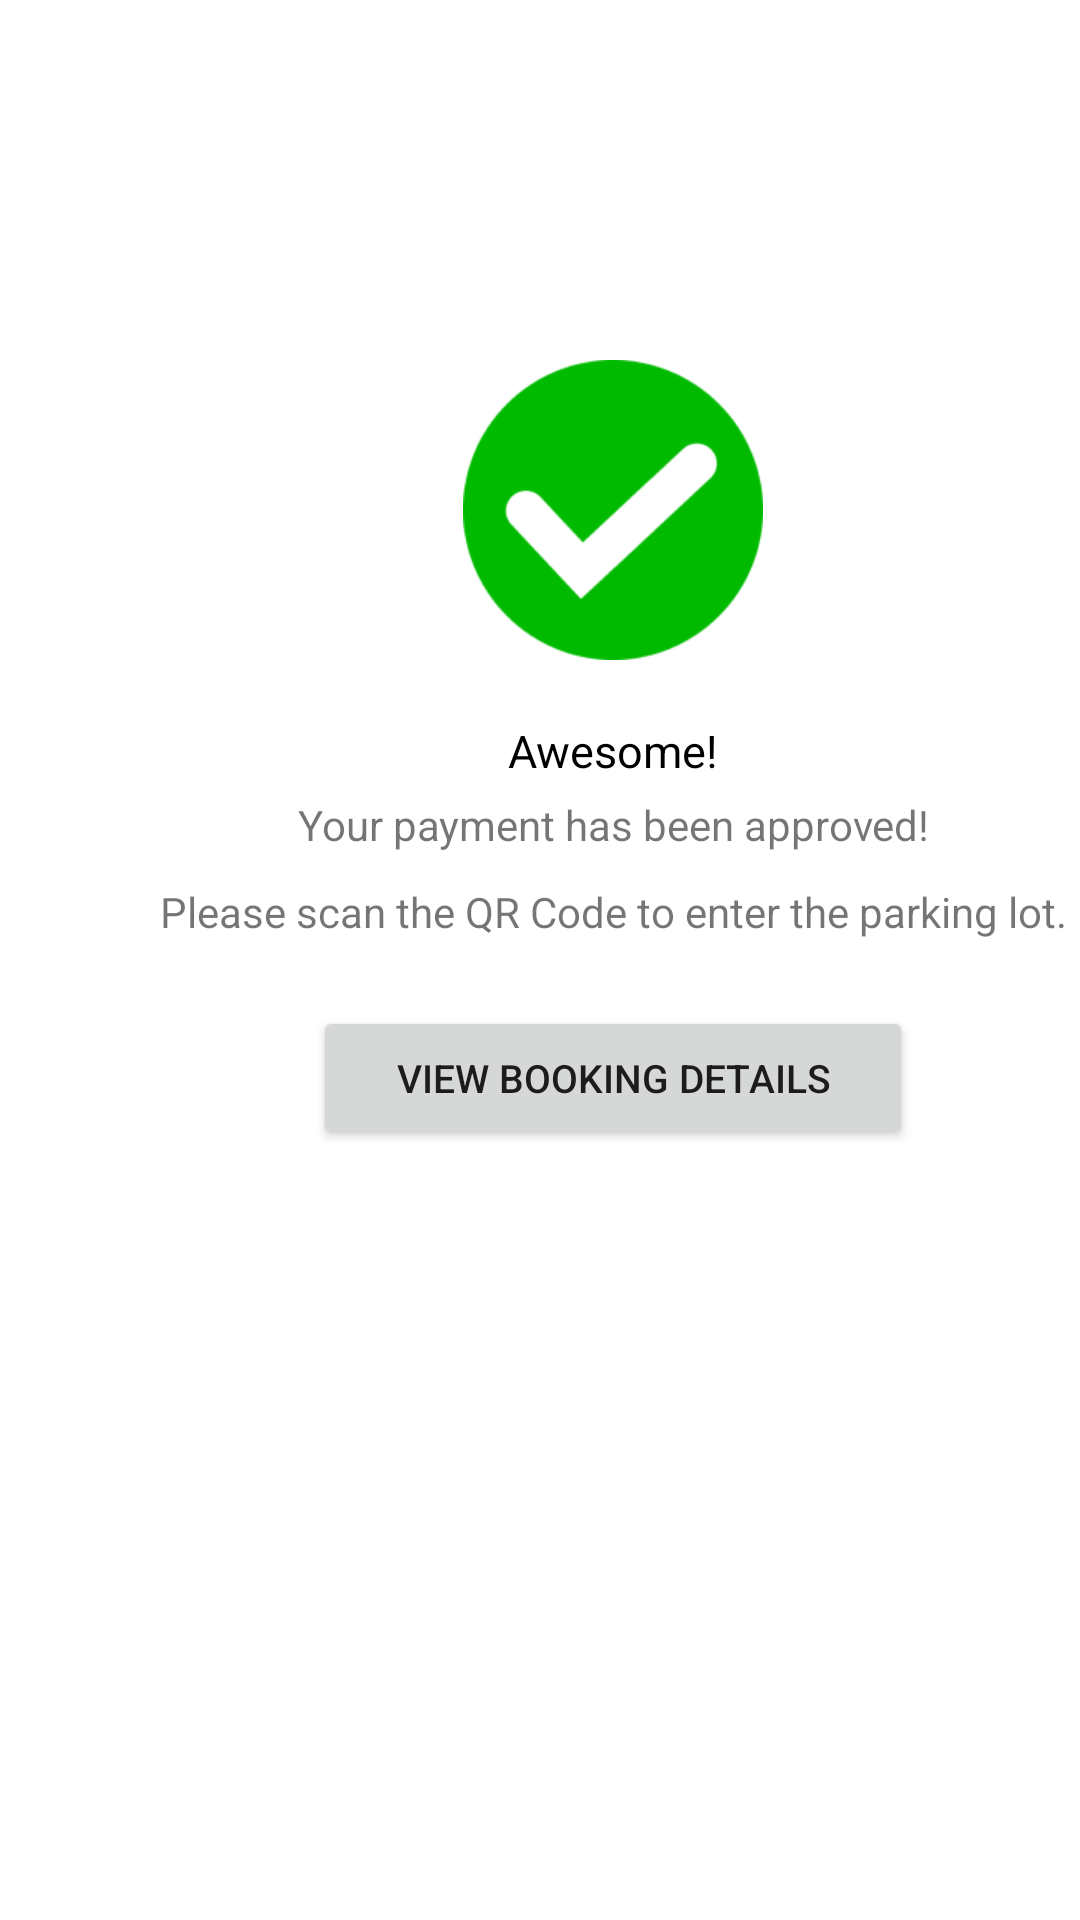

Write the Android layout XML for this screen, with the resource values it uses.
<!-- AndroidManifest.xml: application theme Theme.ParkeerApp -->
<!-- res/layout/activity_payment_success.xml -->
<?xml version="1.0" encoding="utf-8"?>
<androidx.constraintlayout.widget.ConstraintLayout xmlns:android="http://schemas.android.com/apk/res/android"
    xmlns:app="http://schemas.android.com/apk/res-auto"
    xmlns:tools="http://schemas.android.com/tools"
    android:id="@+id/main"
    android:layout_width="match_parent"
    android:layout_height="match_parent"
    tools:context=".PaymentSuccessActivity">

    <LinearLayout
        android:layout_width="409dp"
        android:layout_height="889dp"
        android:orientation="vertical"
        tools:layout_editor_absoluteX="1dp"
        tools:layout_editor_absoluteY="1dp">

        <ImageView
            android:id="@+id/imvSuccess"
            android:layout_width="100dp"
            android:layout_height="100dp"
            android:layout_gravity="center_horizontal"
            android:layout_marginTop="120dp"
            android:src="@drawable/successlogo" />

        <TextView
            android:id="@+id/textView3"
            android:layout_width="match_parent"
            android:layout_height="wrap_content"
            android:gravity="center_horizontal"
            android:layout_marginTop="20dp"
            android:textSize="15dp"
            android:text="Awesome!"
            android:textColor="@color/black"/>

        <TextView
            android:id="@+id/textView4"
            android:layout_width="match_parent"
            android:layout_height="wrap_content"
            android:layout_margin="5dp"
            android:gravity="center_horizontal"
            android:textSize="14dp"
            android:text="Your payment has been approved!" />

        <TextView
            android:id="@+id/textView6"
            android:layout_width="match_parent"
            android:layout_height="wrap_content"
            android:layout_margin="5dp"
            android:textSize="14dp"
            android:gravity="center_horizontal"
            android:text="Please scan the QR Code to enter the parking lot." />

        <Button
            android:id="@+id/btnBookDetail"
            android:layout_gravity="center_horizontal"
            android:layout_width="200dp"
            android:layout_marginTop="17dp"
            android:textSize="13dp"
            android:layout_height="wrap_content"
            android:text="View BOOking details" />
    </LinearLayout>
</androidx.constraintlayout.widget.ConstraintLayout>
<!-- resources referenced by this layout -->
<resources>
  <color name="black">#FF000000</color>
  <!-- drawable successlogo: png bitmap (drawable, 6383 bytes) -->
  <style name="Theme.ParkeerApp" parent="Theme.MaterialComponents.DayNight.NoActionBar">
          <item name="colorPrimary">@color/navy</item>
          <item name="android:statusBarColor" tools:targetApi="l">?attr/colorPrimaryVariant</item>
      </style>
  <color name="navy">#2E4A5E</color>
</resources>
